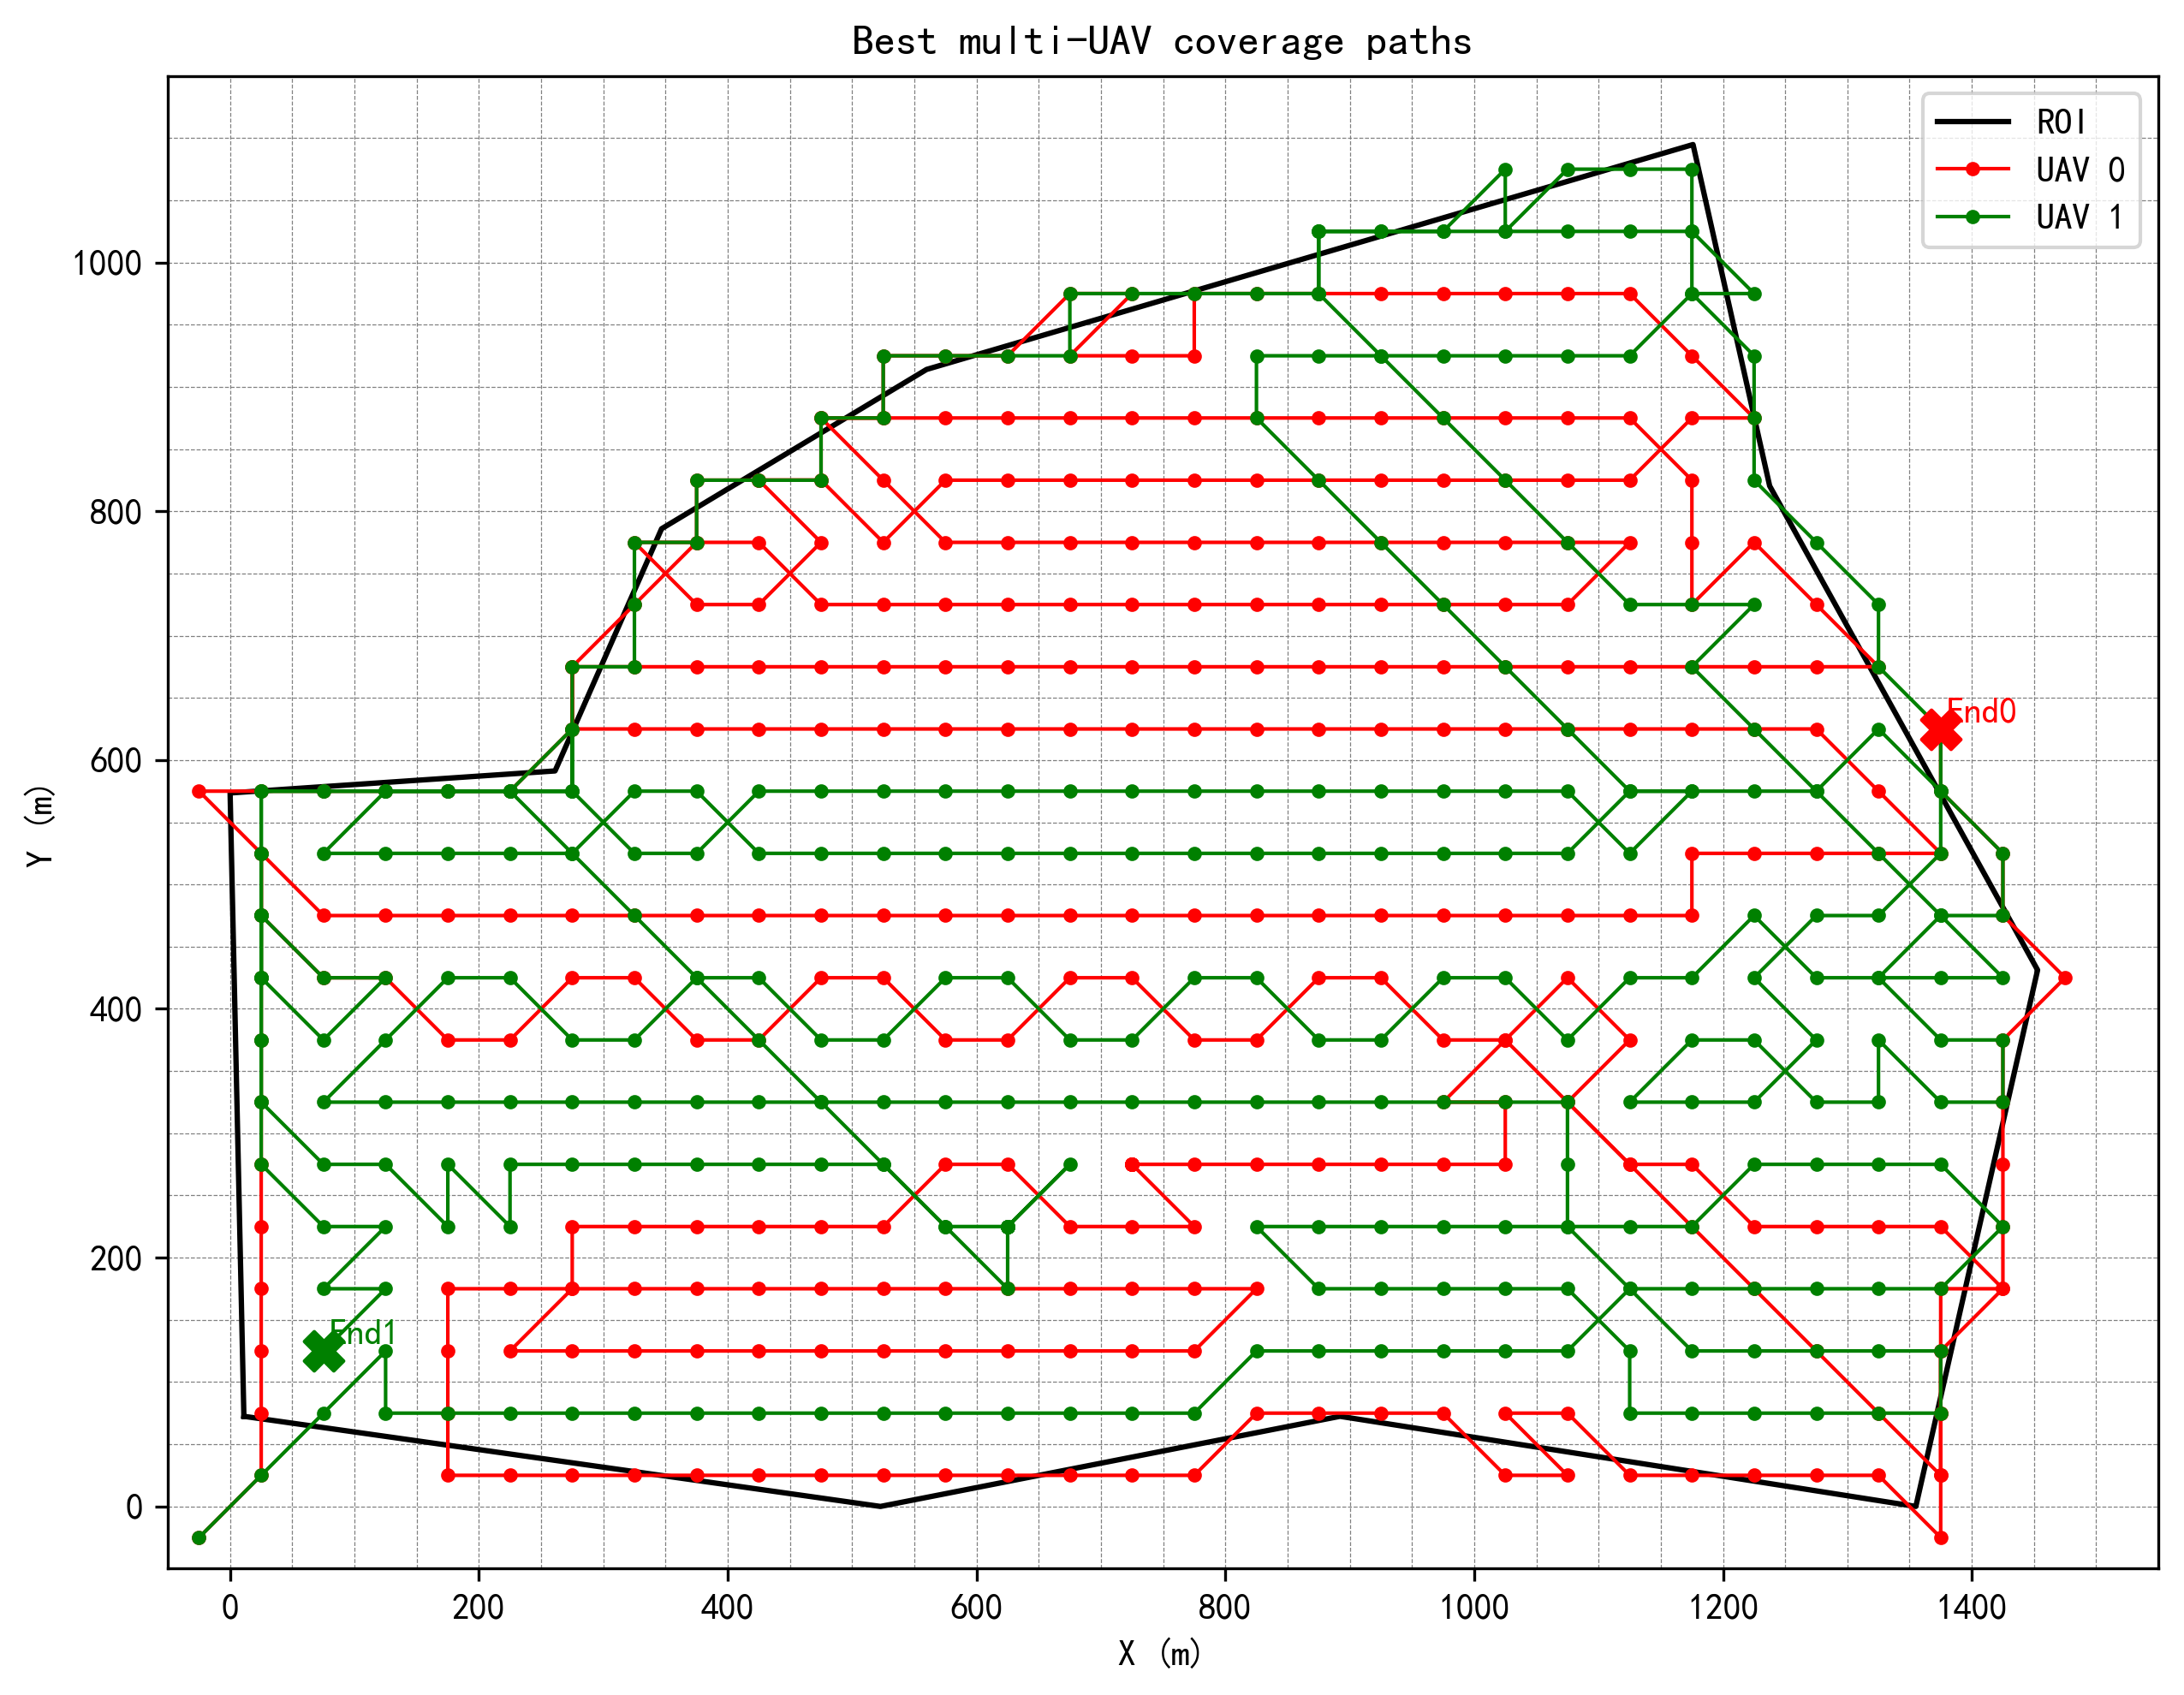

Data behind this chart, as committed beside it:
uav_id, step, i, j, x, y
0, 0, 0, 0, -25.00, -25.00
0, 1, 1, 1, 25.00, 25.00
0, 2, 2, 1, 25.00, 75.00
0, 3, 3, 1, 25.00, 125
0, 4, 4, 1, 25.00, 175
0, 5, 5, 1, 25.00, 225
0, 6, 6, 1, 25.00, 275
0, 7, 7, 1, 25.00, 325
0, 8, 8, 1, 25.00, 375
0, 9, 9, 1, 25.00, 425
0, 10, 10, 1, 25.00, 475
0, 11, 11, 1, 25.00, 525
0, 12, 10, 2, 75.00, 475
0, 13, 10, 3, 125, 475
0, 14, 10, 4, 175, 475
0, 15, 10, 5, 225, 475
0, 16, 10, 6, 275, 475
0, 17, 10, 7, 325, 475
0, 18, 10, 8, 375, 475
0, 19, 10, 9, 425, 475
0, 20, 10, 10, 475, 475
0, 21, 10, 11, 525, 475
0, 22, 10, 12, 575, 475
0, 23, 10, 13, 625, 475
0, 24, 10, 14, 675, 475
0, 25, 10, 15, 725, 475
0, 26, 10, 16, 775, 475
0, 27, 10, 17, 825, 475
0, 28, 10, 18, 875, 475
0, 29, 10, 19, 925, 475
0, 30, 10, 20, 975, 475
0, 31, 10, 21, 1025, 475
0, 32, 10, 22, 1075, 475
0, 33, 10, 23, 1125, 475
0, 34, 10, 24, 1175, 475
0, 35, 11, 24, 1175, 525
0, 36, 11, 25, 1225, 525
0, 37, 11, 26, 1275, 525
0, 38, 11, 27, 1325, 525
0, 39, 11, 28, 1375, 525
0, 40, 12, 27, 1325, 575
0, 41, 13, 26, 1275, 625
0, 42, 13, 25, 1225, 625
0, 43, 13, 24, 1175, 625
0, 44, 13, 23, 1125, 625
0, 45, 13, 22, 1075, 625
0, 46, 13, 21, 1025, 625
0, 47, 13, 20, 975, 625
0, 48, 13, 19, 925, 625
0, 49, 13, 18, 875, 625
0, 50, 13, 17, 825, 625
0, 51, 13, 16, 775, 625
0, 52, 13, 15, 725, 625
0, 53, 13, 14, 675, 625
0, 54, 13, 13, 625, 625
0, 55, 13, 12, 575, 625
0, 56, 13, 11, 525, 625
0, 57, 13, 10, 475, 625
0, 58, 13, 9, 425, 625
0, 59, 13, 8, 375, 625
... 584 more rows
